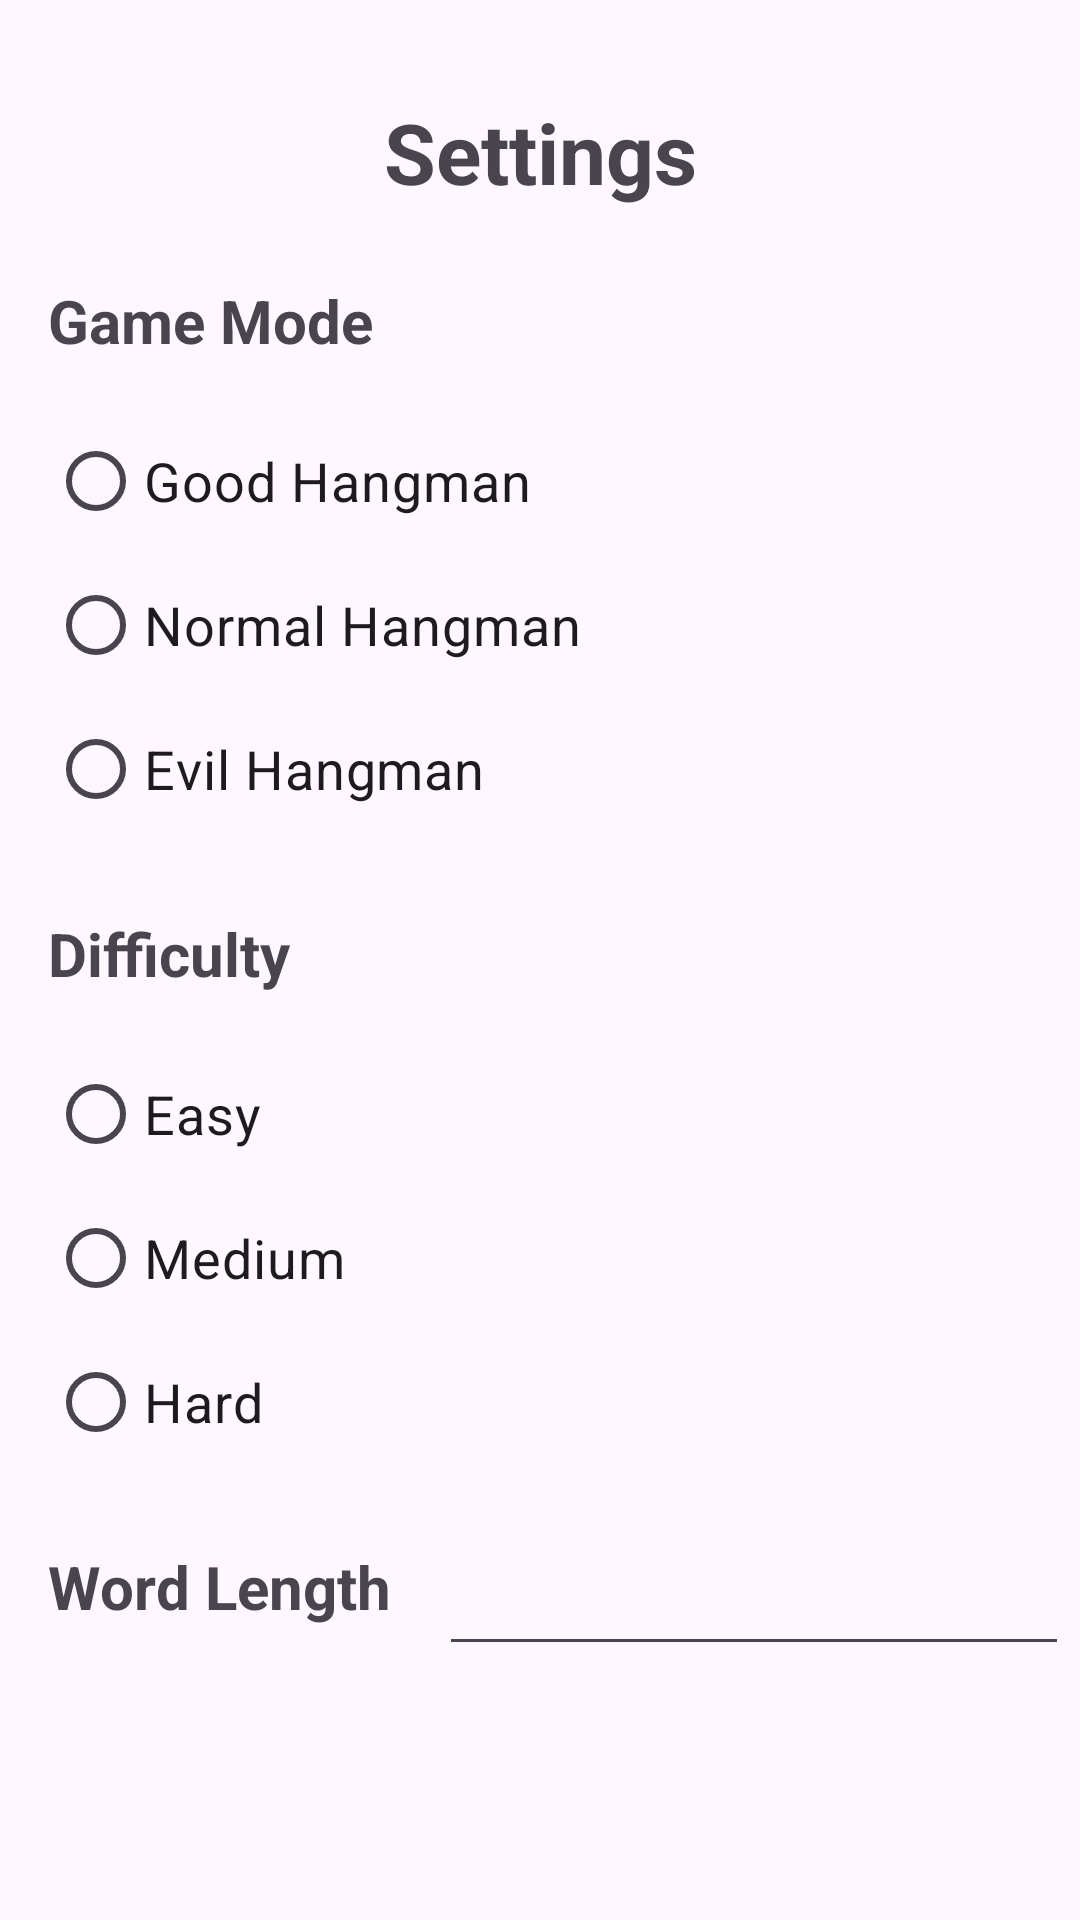

Layout XML and referenced resources for this Android screen:
<!-- AndroidManifest.xml: application theme Theme.EvilerHangman -->
<!-- res/layout/fragment_settings.xml -->
<?xml version="1.0" encoding="utf-8"?>
<androidx.constraintlayout.widget.ConstraintLayout
    xmlns:android="http://schemas.android.com/apk/res/android"
    xmlns:app="http://schemas.android.com/apk/res-auto"
    xmlns:tools="http://schemas.android.com/tools"
    android:layout_width="match_parent"
    android:layout_height="match_parent"
    tools:context=".SettingsFragment">

    <TextView
        android:id="@+id/settingsTitle"
        android:layout_width="wrap_content"
        android:layout_height="wrap_content"
        android:text="@string/settingsTitle"
        android:textSize="28sp"
        android:textStyle="bold"
        android:gravity="center"
        app:layout_constraintTop_toTopOf="parent"
        app:layout_constraintStart_toStartOf="parent"
        app:layout_constraintEnd_toEndOf="parent"
        android:layout_marginTop="32dp" />

    <TextView
        android:id="@+id/gameModeTitle"
        android:layout_width="wrap_content"
        android:layout_height="wrap_content"
        android:text="@string/game_mode"
        android:textSize="20sp"
        android:textStyle="bold"
        app:layout_constraintTop_toBottomOf="@id/settingsTitle"
        app:layout_constraintStart_toStartOf="parent"
        android:layout_marginStart="16dp"
        android:layout_marginTop="24dp" />

    <RadioGroup
        android:id="@+id/gameModeGroup"
        android:layout_width="0dp"
        android:layout_height="wrap_content"
        app:layout_constraintTop_toBottomOf="@id/gameModeTitle"
        app:layout_constraintStart_toStartOf="parent"
        app:layout_constraintEnd_toEndOf="parent"
        android:layout_marginStart="16dp"
        android:layout_marginEnd="16dp"
        android:orientation="vertical"
        android:layout_marginTop="16dp">

        <RadioButton
            android:id="@+id/goodMode"
            android:layout_width="match_parent"
            android:layout_height="wrap_content"
            android:text="@string/good_setting"
            android:textSize="18sp" />

        <RadioButton
            android:id="@+id/normalMode"
            android:layout_width="wrap_content"
            android:layout_height="wrap_content"
            android:text="@string/normal_setting"
            android:textSize="18sp" />

        <RadioButton
            android:id="@+id/evilMode"
            android:layout_width="wrap_content"
            android:layout_height="wrap_content"
            android:text="@string/evil_setting"
            android:textSize="18sp" />
    </RadioGroup>

    <TextView
        android:id="@+id/difficultyTitle"
        android:layout_width="wrap_content"
        android:layout_height="wrap_content"
        android:text="@string/difficultyTitle"
        android:textSize="20sp"
        android:textStyle="bold"
        app:layout_constraintTop_toBottomOf="@id/gameModeGroup"
        app:layout_constraintStart_toStartOf="parent"
        android:layout_marginStart="16dp"
        android:layout_marginTop="24dp" />

    <RadioGroup
        android:id="@+id/difficultyGroup"
        android:layout_width="0dp"
        android:layout_height="wrap_content"
        app:layout_constraintTop_toBottomOf="@id/difficultyTitle"
        app:layout_constraintStart_toStartOf="parent"
        app:layout_constraintEnd_toEndOf="parent"
        android:layout_marginStart="16dp"
        android:layout_marginEnd="16dp"
        android:orientation="vertical"
        android:layout_marginTop="16dp">

        <RadioButton
            android:id="@+id/easyDifficulty"
            android:layout_width="wrap_content"
            android:layout_height="wrap_content"
            android:text="@string/easyDifficulty"
            android:textSize="18sp" />

        <RadioButton
            android:id="@+id/mediumDifficulty"
            android:layout_width="wrap_content"
            android:layout_height="wrap_content"
            android:text="@string/mediumDifficulty"
            android:textSize="18sp" />

        <RadioButton
            android:id="@+id/hardDifficulty"
            android:layout_width="wrap_content"
            android:layout_height="wrap_content"
            android:text="@string/hardDifficulty"
            android:textSize="18sp" />
    </RadioGroup>

    <TextView
        android:id="@+id/wordLength"
        android:layout_width="wrap_content"
        android:layout_height="wrap_content"
        android:layout_marginStart="16dp"
        android:layout_marginTop="24dp"
        android:text="@string/word_length"
        android:textSize="20sp"
        android:textStyle="bold"
        app:layout_constraintStart_toStartOf="parent"
        app:layout_constraintTop_toBottomOf="@+id/difficultyGroup" />

    <EditText
        android:id="@+id/length"
        android:layout_width="wrap_content"
        android:layout_height="wrap_content"
        android:layout_marginStart="16dp"
        android:layout_marginTop="16dp"
        android:ems="10"
        android:inputType="number"
        android:minHeight="48dp"
        app:layout_constraintStart_toEndOf="@+id/wordLength"
        app:layout_constraintTop_toBottomOf="@+id/difficultyGroup" />

</androidx.constraintlayout.widget.ConstraintLayout>
<!-- resources referenced by this layout -->
<resources>
  <string name="difficultyTitle">Difficulty</string>
  <string name="easyDifficulty">Easy</string>
  <string name="evil_setting">Evil Hangman</string>
  <string name="game_mode">Game Mode</string>
  <string name="good_setting">Good Hangman</string>
  <string name="hardDifficulty">Hard</string>
  <string name="mediumDifficulty">Medium</string>
  <string name="normal_setting">Normal Hangman</string>
  <string name="settingsTitle">Settings</string>
  <string name="word_length">Word Length</string>
  <style name="Theme.EvilerHangman" parent="Base.Theme.EvilerHangman" />
  <style name="Base.Theme.EvilerHangman" parent="Theme.Material3.DayNight.NoActionBar">
          
          
      </style>
</resources>
